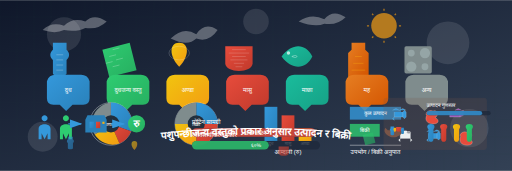
t = 0.00 s
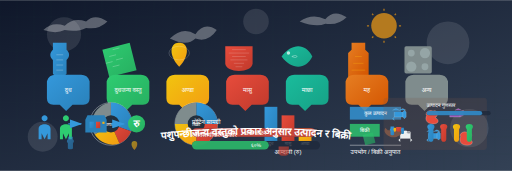
t = 1.75 s
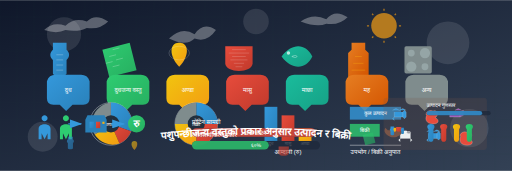
t = 3.50 s
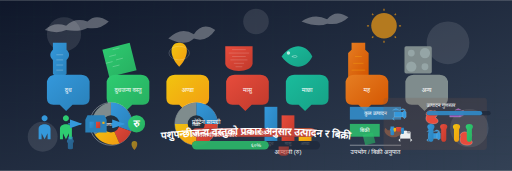
t = 5.00 s
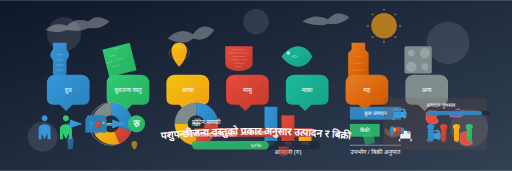
t = 6.75 s
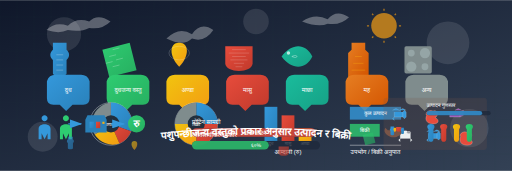
t = 9.00 s

The animated SVG that drew these frames (rendered in a browser with its animation timeline set to each time). Animation: 7 SMIL elements (animate=7); frames cover the first 9.00 s, repeats indefinitely.

<?xml version="1.0" encoding="UTF-8" standalone="no"?>
<svg width="1200" height="400" viewBox="0 0 1200 400"
    xmlns="http://www.w3.org/2000/svg"
    xmlns:xlink="http://www.w3.org/1999/xlink">
    <defs>
        <!-- Gradients for background and elements -->
        <linearGradient id="bg-gradient" x1="0%" y1="0%" x2="100%" y2="100%">
            <stop offset="0%" stop-color="#0f172a" />
            <stop offset="100%" stop-color="#334155" />
        </linearGradient>

        <linearGradient id="milk-gradient" x1="0%" y1="0%" x2="100%" y2="100%">
            <stop offset="0%" stop-color="#3498db" />
            <stop offset="100%" stop-color="#2980b9" />
        </linearGradient>

        <linearGradient id="milk-product-gradient" x1="0%" y1="0%" x2="100%" y2="100%">
            <stop offset="0%" stop-color="#2ecc71" />
            <stop offset="100%" stop-color="#27ae60" />
        </linearGradient>

        <linearGradient id="egg-gradient" x1="0%" y1="0%" x2="100%" y2="100%">
            <stop offset="0%" stop-color="#f1c40f" />
            <stop offset="100%" stop-color="#f39c12" />
        </linearGradient>

        <linearGradient id="meat-gradient" x1="0%" y1="0%" x2="100%" y2="100%">
            <stop offset="0%" stop-color="#e74c3c" />
            <stop offset="100%" stop-color="#c0392b" />
        </linearGradient>

        <linearGradient id="fish-gradient" x1="0%" y1="0%" x2="100%" y2="100%">
            <stop offset="0%" stop-color="#1abc9c" />
            <stop offset="100%" stop-color="#16a085" />
        </linearGradient>

        <linearGradient id="honey-gradient" x1="0%" y1="0%" x2="100%" y2="100%">
            <stop offset="0%" stop-color="#e67e22" />
            <stop offset="100%" stop-color="#d35400" />
        </linearGradient>

        <linearGradient id="money-gradient" x1="0%" y1="0%" x2="100%" y2="100%">
            <stop offset="0%" stop-color="#2ecc71" />
            <stop offset="100%" stop-color="#27ae60" />
        </linearGradient>

        <!-- Path for curved text at bottom -->
        <path id="curved-text-path" d="M200,350 Q600,280 1000,350" fill="none" />

        <!-- Milk bottle shape -->
        <path id="milk-bottle" d="M30,0 L70,0 L70,20 C80,30 80,40 70,50 L70,90 C70,100 30,100 30,90 L30,50 C20,40 20,30 30,20 Z" />

        <!-- Milk product (cheese) shape -->
        <path id="cheese" d="M0,20 L80,0 L100,80 L20,100 Z" />

        <!-- Egg shape -->
        <path id="egg" d="M50,0 C80,0 80,40 50,70 C20,40 20,0 50,0 Z" />

        <!-- Meat shape -->
        <path id="meat" d="M10,10 L90,10 L90,60 C90,90 10,90 10,60 Z" />

        <!-- Fish shape -->
        <path id="fish" d="M80,40 C90,30 90,50 80,40 M0,40 C30,0 70,0 90,40 C70,80 30,80 0,40 Z" />

        <!-- Honey jar shape -->
        <path id="honey-jar" d="M30,0 L70,0 L70,20 L80,30 L80,100 L20,100 L20,30 L30,20 Z" />

        <!-- Animal products basket -->
        <path id="basket" d="M10,30 C0,50 0,70 30,90 C60,110 90,110 120,90 C150,70 150,50 140,30 L120,50 L30,50 Z" />

        <!-- Cow shape -->
        <path id="cow" d="M10,30 L10,60 L60,60 L60,30 M0,20 L20,10 L40,20 L60,10 L80,20 M60,30 L70,20 L80,30 L80,60 L70,70 L60,60 M10,60 L0,70 L10,80" />

        <!-- Chicken shape -->
        <path id="chicken" d="M50,20 C70,10 80,40 60,50 C80,60 80,80 50,80 C20,80 10,60 20,40 C10,30 30,10 50,20" />

        <!-- Goat shape -->
        <path id="goat" d="M40,20 L60,10 L80,20 M10,30 L70,30 L90,20 L90,50 L70,60 L10,60 L10,30 M0,40 L10,40 M70,30 L70,60" />

        <!-- Sheep shape -->
        <path id="sheep" d="M50,15 C65,15 65,25 50,25 C35,25 35,15 50,15 M30,20 C45,20 45,30 30,30 C15,30 15,20 30,20 M70,20 C85,20 85,30 70,30 C55,30 55,20 70,20 M20,25 L20,60 L80,60 L80,25 M20,60 L10,70 L20,80 M80,60 L90,70 L80,80" />

        <!-- Sack for animal products -->
        <path id="product-sack" d="M10,30 C0,20 0,0 25,0 C50,0 50,20 40,30 L40,90 C40,110 10,110 10,90 Z" />

        <!-- Rupee symbol -->
        <path id="rupee-symbol" d="M0,0 L30,0 L30,10 L20,10 L30,30 L0,30 L0,20 L10,20 L0,0 Z" />

        <!-- Market stall -->
        <path id="market-stall" d="M0,20 L100,20 L90,0 L10,0 Z M10,20 L10,70 L90,70 L90,20 Z M0,20 L0,80 L100,80 L100,20 Z" />

        <!-- Farmer -->
        <path id="farmer" d="M25,10 C25,4.5 29.5,0 35,0 C40.5,0 45,4.5 45,10 C45,15.5 40.5,20 35,20 C29.5,20 25,15.5 25,10 Z M15,45 C15,25 55,25 55,45 L55,80 L45,80 L45,60 L35,80 L25,60 L25,80 L15,80 Z" />

        <!-- Farm shape -->
        <path id="farm" d="M0,0 L100,0 L100,60 L0,60 Z" />

        <!-- Pie chart segment -->
        <path id="pie-segment-25" d="M50,50 L50,0 A50,50 0 0,1 85,15 Z" />
        <path id="pie-segment-50" d="M50,50 L50,0 A50,50 0 0,1 100,50 Z" />
        <path id="pie-segment-75" d="M50,50 L50,0 A50,50 0 0,1 50,100 Z" />

        <!-- Product type bubble -->
        <path id="product-bubble" d="M0,0 Q5,-15 20,-15 L80,-15 Q95,-15 100,0 L100,40 Q100,55 85,55 L60,55 L45,70 L30,55 L15,55 Q0,55 0,40 Z" />

        <!-- Grid pattern for background -->
        <pattern id="grid-pattern" x="0" y="0" width="40" height="40" patternUnits="userSpaceOnUse">
            <path d="M0,0 L40,0 L40,40 L0,40 Z" fill="none" stroke="#1e293b" stroke-width="0.5" opacity="0.3" />
        </pattern>
    </defs>

    <!-- Background with gradient and grid -->
    <rect width="1200" height="400" fill="url(#bg-gradient)" />
    <rect width="1200" height="400" fill="url(#grid-pattern)" />

    <!-- Decorative elements -->
    <g opacity="0.1">
        <circle cx="150" cy="80" r="40" fill="white" />
        <circle cx="1050" cy="100" r="50" fill="white" />
        <circle cx="600" cy="50" r="30" fill="white" />
        <circle cx="100" cy="320" r="35" fill="white" />
        <circle cx="1100" cy="300" r="45" fill="white" />
    </g>

    <!-- Animated clouds -->
    <g opacity="0.3">
        <path d="M100,70 Q120,50 150,60 Q170,40 200,50 Q220,30 250,50 Q230,70 200,65 Q180,75 150,70 Q130,80 100,70 Z" fill="white">
            <animate attributeName="d" values="M100,70 Q120,50 150,60 Q170,40 200,50 Q220,30 250,50 Q230,70 200,65 Q180,75 150,70 Q130,80 100,70 Z;
                                        M110,70 Q130,50 160,60 Q180,40 210,50 Q230,30 260,50 Q240,70 210,65 Q190,75 160,70 Q140,80 110,70 Z;
                                        M100,70 Q120,50 150,60 Q170,40 200,50 Q220,30 250,50 Q230,70 200,65 Q180,75 150,70 Q130,80 100,70 Z" dur="20s" repeatCount="indefinite" />
        </path>

        <path d="M700,50 Q730,30 760,45 Q780,20 810,40 Q790,60 760,55 Q740,65 700,50 Z" fill="white">
            <animate attributeName="d" values="M700,50 Q730,30 760,45 Q780,20 810,40 Q790,60 760,55 Q740,65 700,50 Z;
                                        M710,50 Q740,30 770,45 Q790,20 820,40 Q800,60 770,55 Q750,65 710,50 Z;
                                        M700,50 Q730,30 760,45 Q780,20 810,40 Q790,60 760,55 Q740,65 700,50 Z" dur="15s" repeatCount="indefinite" />
        </path>

        <path d="M400,90 Q430,60 460,80 Q480,50 510,70 Q490,100 460,90 Q440,110 400,90 Z" fill="white">
            <animate attributeName="d" values="M400,90 Q430,60 460,80 Q480,50 510,70 Q490,100 460,90 Q440,110 400,90 Z;
                                        M390,90 Q420,60 450,80 Q470,50 500,70 Q480,100 450,90 Q430,110 390,90 Z;
                                        M400,90 Q430,60 460,80 Q480,50 510,70 Q490,100 460,90 Q440,110 400,90 Z" dur="18s" repeatCount="indefinite" />
        </path>
    </g>

    <!-- Sun -->
    <g transform="translate(900, 60)">
        <circle cx="0" cy="0" r="30" fill="#f39c12" opacity="0.7" />
        <g opacity="0.7">
            <path d="M0,-40 L0,-35 M28,-28 L25,-25 M40,0 L35,0 M28,28 L25,25 M0,40 L0,35 M-28,28 L-25,25 M-40,0 L-35,0 M-28,-28 L-25,-25" stroke="#f39c12" stroke-width="3" />
        </g>
    </g>

    <!-- Main animal products visualization section -->
    <!-- Milk -->
    <g transform="translate(100, 100)">
        <g transform="scale(0.8)">
            <use href="#milk-bottle" fill="url(#milk-gradient)" />
            <!-- Milk bottle details -->
            <path d="M40,35 L60,35 M40,50 L60,50 M40,65 L60,65 M40,80 L60,80" stroke="white" stroke-width="1" opacity="0.7" />
        </g>
        <g transform="translate(10, 90) scale(1)">
            <use href="#product-bubble" fill="url(#milk-gradient)" />
            <text x="50" y="25" font-family="Arial" font-size="14" fill="white" text-anchor="middle">दुध</text>
        </g>
    </g>

    <!-- Milk Products -->
    <g transform="translate(240, 100)">
        <g transform="scale(0.8)">
            <use href="#cheese" fill="url(#milk-product-gradient)" />
            <!-- Cheese details -->
            <path d="M30,20 L50,15 M20,40 L40,35 M10,60 L30,55 M40,50 L60,45 M30,70 L50,65" stroke="white" stroke-width="1" opacity="0.7" />
        </g>
        <g transform="translate(10, 90) scale(1)">
            <use href="#product-bubble" fill="url(#milk-product-gradient)" />
            <text x="50" y="25" font-family="Arial" font-size="14" fill="white" text-anchor="middle">दुधजन्य वस्तु</text>
        </g>
    </g>

    <!-- Eggs -->
    <g transform="translate(380, 100)">
        <g transform="scale(0.8)">
            <use href="#egg" fill="url(#egg-gradient)" />
            <!-- Egg details -->
            <ellipse cx="50" cy="30" rx="30" ry="20" fill="none" stroke="white" stroke-width="1" opacity="0.5" />
        </g>
        <g transform="translate(10, 90) scale(1)">
            <use href="#product-bubble" fill="url(#egg-gradient)" />
            <text x="50" y="25" font-family="Arial" font-size="14" fill="white" text-anchor="middle">अण्डा</text>
        </g>
    </g>

    <!-- Meat -->
    <g transform="translate(520, 100)">
        <g transform="scale(0.8)">
            <use href="#meat" fill="url(#meat-gradient)" />
            <!-- Meat details -->
            <path d="M30,20 L70,20 M20,30 L80,30 M30,40 L70,40 M25,50 L75,50 M35,60 L65,60 M40,70 L60,70" stroke="white" stroke-width="1" opacity="0.5" />
        </g>
        <g transform="translate(10, 90) scale(1)">
            <use href="#product-bubble" fill="url(#meat-gradient)" />
            <text x="50" y="25" font-family="Arial" font-size="14" fill="white" text-anchor="middle">मासु</text>
        </g>
    </g>

    <!-- Fish -->
    <g transform="translate(660, 100)">
        <g transform="scale(0.8)">
            <use href="#fish" fill="url(#fish-gradient)" />
            <!-- Fish details -->
            <circle cx="20" cy="30" r="5" fill="white" opacity="0.7" />
            <path d="M30,40 C50,30 50,50 30,40" stroke="white" stroke-width="1" fill="none" />
        </g>
        <g transform="translate(10, 90) scale(1)">
            <use href="#product-bubble" fill="url(#fish-gradient)" />
            <text x="50" y="25" font-family="Arial" font-size="14" fill="white" text-anchor="middle">माछा</text>
        </g>
    </g>

    <!-- Honey -->
    <g transform="translate(800, 100)">
        <g transform="scale(0.8)">
            <use href="#honey-jar" fill="url(#honey-gradient)" />
            <!-- Honey jar details -->
            <path d="M40,40 L60,40 M35,60 L65,60 M30,80 L70,80" stroke="#f39c12" stroke-width="2" opacity="0.7" />
        </g>
        <g transform="translate(10, 90) scale(1)">
            <use href="#product-bubble" fill="url(#honey-gradient)" />
            <text x="50" y="25" font-family="Arial" font-size="14" fill="white" text-anchor="middle">मह</text>
        </g>
    </g>

    <!-- Other animal products -->
    <g transform="translate(940, 100)">
        <g transform="scale(0.8)">
            <rect x="10" y="10" width="80" height="80" rx="5" fill="#7f8c8d" />
            <!-- Other products details -->
            <circle cx="30" cy="30" r="10" fill="#95a5a6" />
            <circle cx="70" cy="30" r="15" fill="#95a5a6" />
            <circle cx="30" cy="70" r="15" fill="#95a5a6" />
            <circle cx="70" cy="70" r="10" fill="#95a5a6" />
        </g>
        <g transform="translate(10, 90) scale(1)">
            <use href="#product-bubble" fill="#7f8c8d" />
            <text x="50" y="25" font-family="Arial" font-size="14" fill="white" text-anchor="middle">अन्य</text>
        </g>
    </g>

    <!-- Production and sales visualization -->
    <!-- Production pie chart -->
    <g transform="translate(200, 230)">
        <circle cx="60" cy="60" r="50" fill="#212f3d" stroke="#fff" stroke-width="1" opacity="0.8" />
        <!-- Pie segments (representing different animal products) -->
        <path d="M60,60 L60,10 A50,50 0 0,1 107,77 Z" fill="url(#milk-gradient)" />
        <!-- Milk: 55% -->
        <path d="M60,60 L107,77 A50,50 0 0,1 80,106 Z" fill="url(#meat-gradient)" />
        <!-- Meat: 15% -->
        <path d="M60,60 L80,106 A50,50 0 0,1 22,85 Z" fill="url(#egg-gradient)" />
        <!-- Eggs: 20% -->
        <path d="M60,60 L22,85 A50,50 0 0,1 60,10 Z" fill="#7f8c8d" />
        <!-- Others: 10% -->

        <circle cx="60" cy="60" r="20" fill="#212f3d" />
        <text x="60" y="65" font-family="Arial" font-size="10" fill="white" text-anchor="middle">उत्पादन</text>
    </g>

    <!-- Sales pie chart -->
    <g transform="translate(400, 230)">
        <circle cx="60" cy="60" r="50" fill="#212f3d" stroke="#fff" stroke-width="1" opacity="0.8" />
        <!-- Pie segments (representing different animal products) -->
        <path d="M60,60 L60,10 A50,50 0 0,1 110,60 Z" fill="url(#milk-gradient)" />
        <!-- Milk: 25% -->
        <path d="M60,60 L110,60 A50,50 0 0,1 60,110 Z" fill="url(#meat-gradient)" />
        <!-- Meat: 25% -->
        <path d="M60,60 L60,110 A50,50 0 0,1 10,60 Z" fill="url(#egg-gradient)" />
        <!-- Eggs: 25% -->
        <path d="M60,60 L10,60 A50,50 0 0,1 60,10 Z" fill="#7f8c8d" />
        <!-- Others: 25% -->

        <circle cx="60" cy="60" r="20" fill="#212f3d" />
        <text x="60" y="65" font-family="Arial" font-size="10" fill="white" text-anchor="middle">बिक्री</text>
    </g>

    <!-- Revenue chart -->
    <g transform="translate(600, 230)">
        <rect x="20" y="20" width="30" height="80" fill="url(#milk-gradient)" />
        <rect x="60" y="40" width="30" height="60" fill="url(#meat-gradient)" />
        <rect x="100" y="70" width="30" height="30" fill="url(#egg-gradient)" />

        <text x="35" y="110" font-family="Arial" font-size="10" fill="white" text-anchor="middle">दुध</text>
        <text x="75" y="110" font-family="Arial" font-size="10" fill="white" text-anchor="middle">मासु</text>
        <text x="115" y="110" font-family="Arial" font-size="10" fill="white" text-anchor="middle">अण्डा</text>

        <text x="75" y="130" font-family="Arial" font-size="14" fill="white" text-anchor="middle">आम्दानी (रु)</text>
    </g>

    <!-- Self-consumption vs. Sales visualization -->
    <g transform="translate(800, 230)">
        <rect x="20" y="20" width="120" height="30" fill="#3498db" opacity="0.8" />
        <rect x="20" y="60" width="70" height="30" fill="#2ecc71" opacity="0.8" />

        <text x="80" y="40" font-family="Arial" font-size="12" fill="white" text-anchor="middle">कुल उत्पादन</text>
        <text x="55" y="80" font-family="Arial" font-size="12" fill="white" text-anchor="middle">बिक्री</text>

        <path d="M20,110 L140,110" stroke="white" stroke-width="1" />
        <text x="80" y="130" font-family="Arial" font-size="14" fill="white" text-anchor="middle">उपभोग / बिक्री अनुपात</text>
    </g>

    <!-- Farmers & Market Icons -->
    <g transform="translate(80, 270) scale(0.7)">
        <use href="#farmer" fill="#3498db" />
    </g>

    <g transform="translate(130, 270) scale(0.7)">
        <use href="#farmer" fill="#2ecc71" />
    </g>

    <!-- Arrow showing flow from farmers to market -->
    <path d="M160,290 L190,290" stroke="#3498db" stroke-width="3" marker-end="url(#arrowhead)" />

    <!-- Define arrowhead marker -->
    <defs>
        <marker id="arrowhead" markerWidth="10" markerHeight="7" refX="9" refY="3.5" orient="auto">
            <polygon points="0 0, 10 3.5, 0 7" fill="#3498db" />
        </marker>
    </defs>

    <!-- Market stall -->
    <g transform="translate(200, 270) scale(0.5)">
        <use href="#market-stall" fill="#2980b9" />
        <rect x="20" y="30" width="20" height="30" fill="url(#milk-gradient)" />
        <rect x="50" y="30" width="20" height="30" fill="url(#meat-gradient)" />
        <rect x="80" y="30" width="10" height="10" fill="url(#egg-gradient)" />
    </g>

    <!-- Arrow showing flow from market to money -->
    <path d="M260,290 L290,290" stroke="#3498db" stroke-width="3" marker-end="url(#arrowhead)" />

    <!-- Money/Revenue -->
    <g transform="translate(300, 270) scale(0.8)">
        <circle cx="25" cy="25" r="25" fill="url(#money-gradient)" />
        <text x="25" y="35" font-family="Arial" font-size="30" font-weight="bold" fill="white" text-anchor="middle">रु</text>
    </g>

    <!-- Protein content indicator -->
    <g transform="translate(450, 270)">
        <text x="0" y="20" font-family="Arial" font-size="14" fill="white">प्रोटिन सामग्री</text>
        <rect x="0" y="30" width="300" height="20" rx="10" fill="#1e293b" opacity="0.8" />
        <rect x="0" y="30" width="290" height="20" rx="10" fill="#e74c3c" opacity="0.8" />
        <!-- 97% protein content -->
        <text x="150" y="45" font-family="Arial" font-size="12" fill="white" text-anchor="middle">उच्च प्रोटिन</text>
    </g>

    <!-- Commercialization indicator -->
    <g transform="translate(450, 320)">
        <text x="0" y="0" font-family="Arial" font-size="14" fill="white">व्यावसायीकरण स्कोर</text>
        <rect x="0" y="10" width="300" height="20" rx="10" fill="#1e293b" opacity="0.8" />
        <rect x="0" y="10" width="180" height="20" rx="10" fill="#2ecc71" opacity="0.8" />
        <!-- 60% commercialized -->
        <text x="150" y="25" font-family="Arial" font-size="12" fill="white" text-anchor="middle">६०%</text>
    </g>

    <!-- Animal farm visualization -->
    <g transform="translate(900, 230)">
        <!-- Farm area -->
        <rect x="0" y="0" width="240" height="120" fill="#795548" opacity="0.2" stroke="#795548" stroke-width="2" rx="5" />

        <!-- Animals -->
        <g transform="translate(20, 20) scale(0.4)">
            <use href="#cow" fill="#3498db" stroke="white" stroke-width="1" />
        </g>
        <g transform="translate(90, 20) scale(0.5)">
            <use href="#chicken" fill="#e74c3c" stroke="white" stroke-width="1" />
        </g>
        <g transform="translate(150, 20) scale(0.4)">
            <use href="#goat" fill="#9b59b6" stroke="white" stroke-width="1" />
        </g>
        <g transform="translate(30, 70) scale(0.4)">
            <use href="#sheep" fill="#ecf0f1" stroke="white" stroke-width="1" />
        </g>
        <g transform="translate(100, 70) scale(0.4)">
            <use href="#cow" fill="#3498db" stroke="white" stroke-width="1" />
        </g>
        <g transform="translate(170, 70) scale(0.5)">
            <use href="#chicken" fill="#e74c3c" stroke="white" stroke-width="1" />
        </g>
    </g>

    <!-- Animal products basket -->
    <g transform="translate(900, 290) scale(0.3)">
        <use href="#basket" fill="#795548" />
        <g transform="translate(30, 20) scale(0.7)">
            <use href="#milk-bottle" fill="url(#milk-gradient)" />
        </g>
        <g transform="translate(60, 30) scale(0.5)">
            <use href="#egg" fill="url(#egg-gradient)" />
        </g>
        <g transform="translate(90, 20) scale(0.5)">
            <use href="#meat" fill="url(#meat-gradient)" />
        </g>
        <g transform="translate(120, 30) scale(0.5)">
            <use href="#milk-bottle" fill="url(#milk-gradient)" />
        </g>
    </g>

    <!-- Animal product sacks -->
    <g transform="translate(1000, 290) scale(0.4)">
        <use href="#product-sack" fill="url(#milk-gradient)" />
    </g>

    <g transform="translate(1030, 290) scale(0.4)">
        <use href="#product-sack" fill="url(#meat-gradient)" />
    </g>

    <g transform="translate(1060, 290) scale(0.4)">
        <use href="#product-sack" fill="url(#egg-gradient)" />
    </g>

    <g transform="translate(1090, 290) scale(0.4)">
        <use href="#product-sack" fill="url(#milk-product-gradient)" />
    </g>

    <!-- Product quality indicator -->
    <g transform="translate(1000, 250)">
        <text x="0" y="0" font-family="Arial" font-size="12" fill="white">उत्पादन गुणस्तर</text>
        <rect x="0" y="10" width="150" height="10" rx="5" fill="#1e293b" opacity="0.8" />
        <rect x="0" y="10" width="130" height="10" rx="5" fill="#3498db" opacity="0.8" />
        <!-- 85% quality -->
    </g>

    <!-- Animated animal product floating effects -->
    <g transform="translate(150, 320)" opacity="0.6">
        <g transform="scale(0.3)">
            <use href="#milk-bottle" fill="url(#milk-gradient)">
                <animate attributeName="transform" values="scale(1);scale(1.1);scale(1)" dur="3s" repeatCount="indefinite" />
            </use>
        </g>
    </g>

    <g transform="translate(300, 330)" opacity="0.6">
        <g transform="scale(0.3)">
            <use href="#egg" fill="url(#egg-gradient)">
                <animate attributeName="transform" values="scale(1);scale(1.1);scale(1)" dur="2.5s" repeatCount="indefinite" />
            </use>
        </g>
    </g>

    <g transform="translate(650, 340)" opacity="0.6">
        <g transform="scale(0.3)">
            <use href="#meat" fill="url(#meat-gradient)">
                <animate attributeName="transform" values="scale(1);scale(1.1);scale(1)" dur="3.5s" repeatCount="indefinite" />
            </use>
        </g>
    </g>

    <g transform="translate(850, 310)" opacity="0.6">
        <g transform="scale(0.3)">
            <use href="#cheese" fill="url(#milk-product-gradient)">
                <animate attributeName="transform" values="scale(1);scale(1.1);scale(1)" dur="4s" repeatCount="indefinite" />
            </use>
        </g>
    </g>

    <!-- Title text at bottom -->
    <text font-family="Arial" font-size="24" fill="white" text-anchor="middle" font-weight="bold">
        <textPath href="#curved-text-path" startOffset="50%">पशुपन्छीजन्य वस्तुको प्रकार अनुसार उत्पादन र बिक्री</textPath>
    </text>
</svg>
